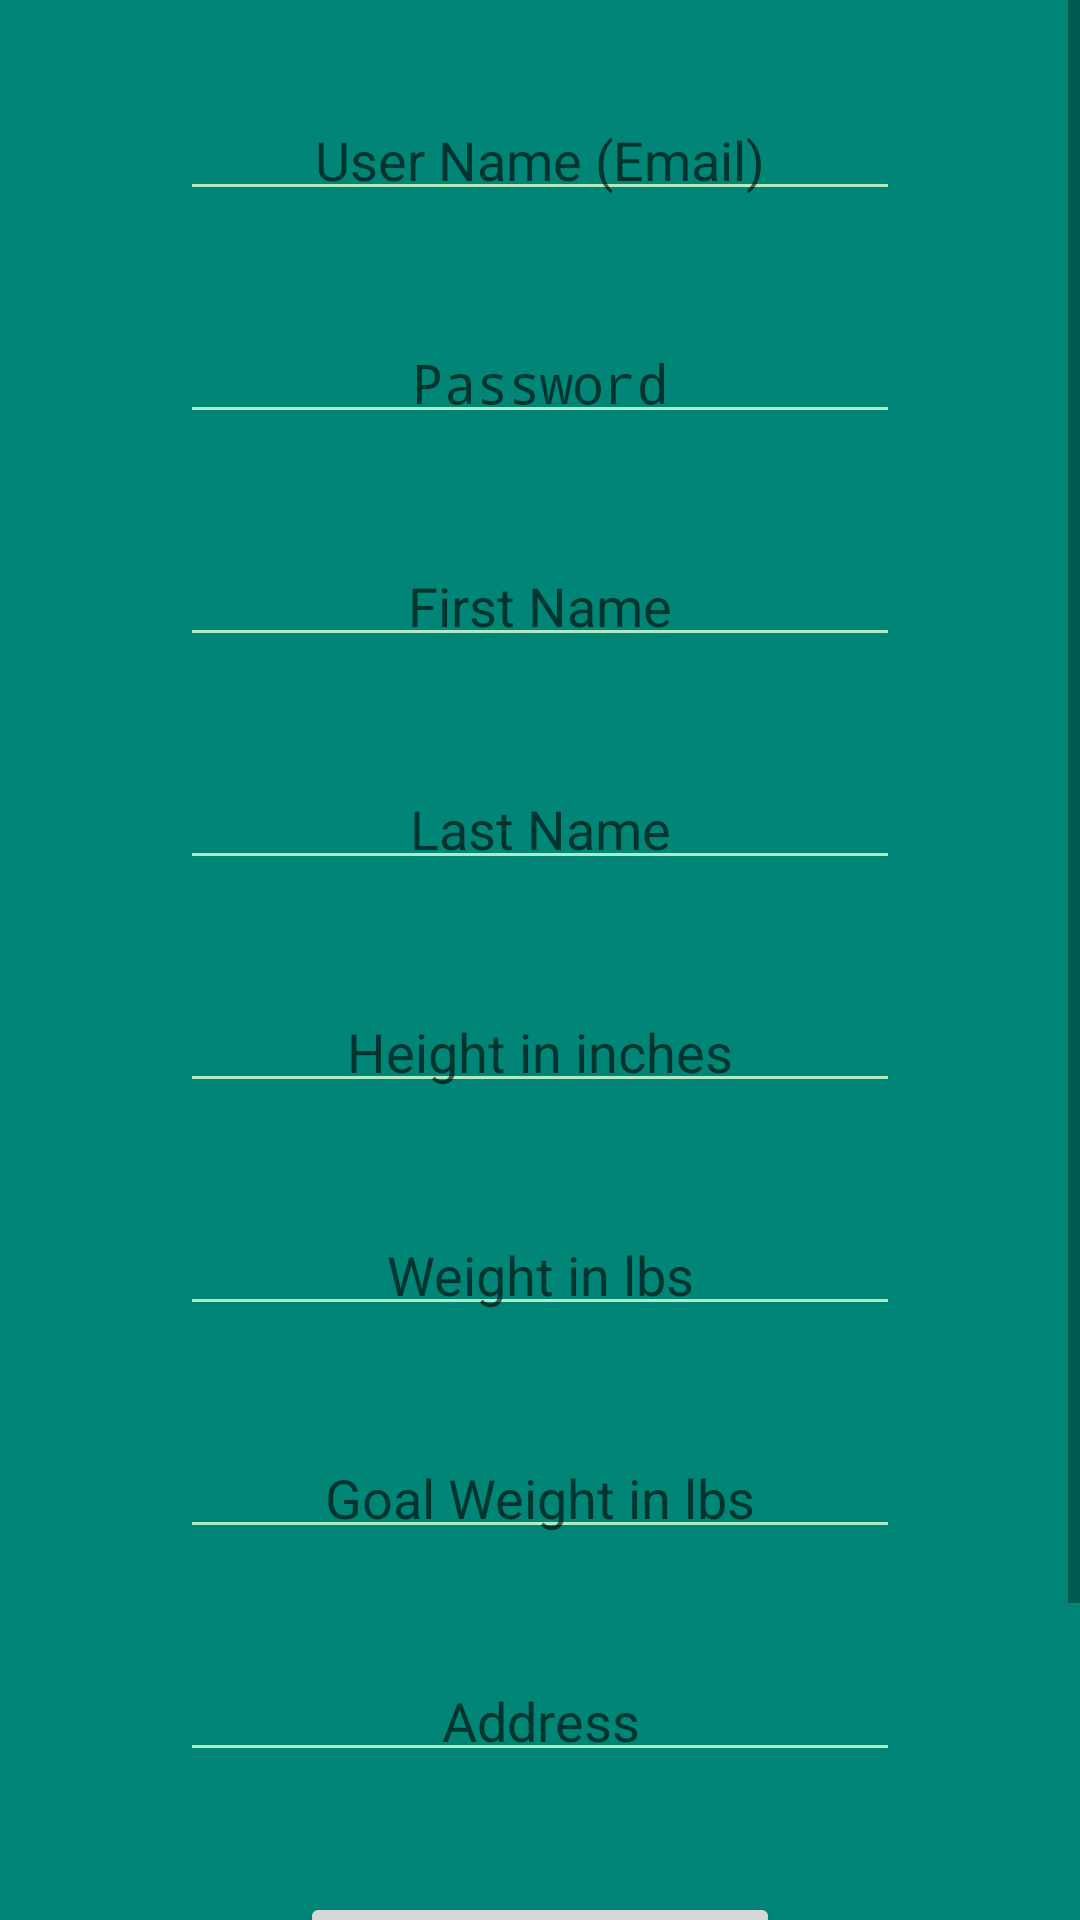

Android layout source for this screen:
<!-- AndroidManifest.xml: application theme AppTheme -->
<!-- res/layout/activity_register.xml -->
<ScrollView xmlns:android="http://schemas.android.com/apk/res/android"
    xmlns:tools="http://schemas.android.com/tools"
    android:layout_width="match_parent"
    android:layout_height="match_parent"
    android:background="?android:attr/colorControlActivated">


    <LinearLayout xmlns:android="http://schemas.android.com/apk/res/android"
        android:layout_width="match_parent"
        android:layout_height="wrap_content"
        android:clickable="false"
        android:orientation="vertical"
        android:weightSum="1">

        <EditText
            android:id="@+id/txtUserName"
            android:layout_width="match_parent"
            android:layout_height="wrap_content"
            android:layout_marginBottom="20sp"
            android:layout_marginLeft="60dp"
            android:layout_marginRight="60dp"
            android:layout_marginTop="36sp"
            android:backgroundTint="@color/colorAccent"
            android:hint="User Name (Email)"
            android:padding="5sp"
            android:textAlignment="center" />


        <EditText
            android:id="@+id/txtUserPassword"
            android:layout_width="match_parent"
            android:layout_height="wrap_content"
            android:layout_marginBottom="20sp"
            android:layout_marginLeft="60dp"
            android:layout_marginRight="60dp"
            android:layout_marginTop="20sp"
            android:backgroundTint="@color/colorAccent"
            android:hint="Password"
            android:inputType="textPassword"
            android:padding="5sp"
            android:textAlignment="center" />



        <EditText
            android:id="@+id/txtUserFirstName"
            android:layout_width="match_parent"
            android:layout_height="wrap_content"
            android:layout_marginBottom="20sp"
            android:layout_marginLeft="60dp"
            android:layout_marginRight="60dp"
            android:layout_marginTop="20sp"
            android:backgroundTint="@color/colorAccent"
            android:hint="First Name"
            android:padding="5sp"
            android:textAlignment="center" />

        <EditText
            android:id="@+id/txtUserLastName"
            android:layout_width="match_parent"
            android:layout_height="wrap_content"
            android:layout_marginBottom="20sp"
            android:layout_marginLeft="60dp"
            android:layout_marginRight="60dp"
            android:layout_marginTop="20sp"
            android:backgroundTint="@color/colorAccent"
            android:hint="Last Name"
            android:padding="5sp"
            android:textAlignment="center" />


        <EditText
            android:id="@+id/txtUserHeight"
            android:layout_width="match_parent"
            android:layout_height="wrap_content"
            android:layout_marginBottom="20sp"
            android:layout_marginLeft="60dp"
            android:layout_marginRight="60dp"
            android:layout_marginTop="20sp"
            android:backgroundTint="@color/colorAccent"
            android:hint="Height in inches"
            android:padding="5sp"
            android:textAlignment="center" />


        <EditText
            android:id="@+id/txtUserWeight"
            android:layout_width="match_parent"
            android:layout_height="wrap_content"
            android:layout_marginBottom="20sp"
            android:layout_marginLeft="60dp"
            android:layout_marginRight="60dp"
            android:layout_marginTop="20sp"
            android:backgroundTint="@color/colorAccent"
            android:hint="Weight in lbs"
            android:padding="5sp"
            android:textAlignment="center" />


        <EditText
            android:id="@+id/txtUserGoalWeight"
            android:layout_width="match_parent"
            android:layout_height="wrap_content"
            android:layout_marginBottom="20sp"
            android:layout_marginLeft="60dp"
            android:layout_marginRight="60dp"
            android:layout_marginTop="20sp"
            android:backgroundTint="@color/colorAccent"
            android:hint="Goal Weight in lbs"
            android:padding="5sp"
            android:textAlignment="center" />



        <EditText
            android:id="@+id/txtUserXXXX"
            android:layout_width="match_parent"
            android:layout_height="wrap_content"
            android:layout_marginBottom="20sp"
            android:layout_marginLeft="60dp"
            android:layout_marginRight="60dp"
            android:layout_marginTop="20sp"
            android:backgroundTint="@color/colorAccent"
            android:hint="Address"
            android:padding="5sp"
            android:textAlignment="center" />


        <Button
            android:id="@+id/btnRegisterSubmit"
            android:layout_width="match_parent"
            android:layout_height="wrap_content"
            android:layout_marginLeft="100dp"
            android:layout_marginRight="100dp"
            android:layout_marginTop="20sp"
            android:text="@string/btnRegister" />


        <Button
            android:id="@+id/btnCancel"
            android:layout_width="match_parent"
            android:layout_height="wrap_content"
            android:layout_marginBottom="20dp"
            android:layout_marginLeft="100dp"
            android:layout_marginRight="100dp"
            android:layout_marginTop="20sp"
            android:text="Cancel" />


    </LinearLayout>


</ScrollView>
<!-- resources referenced by this layout -->
<resources>
  <color name="colorAccent">#b1ebc3</color>
  <string name="btnRegister">Register</string>
  <style name="AppTheme" parent="android:Theme.Material.Light.DarkActionBar">
          
      </style>
</resources>
